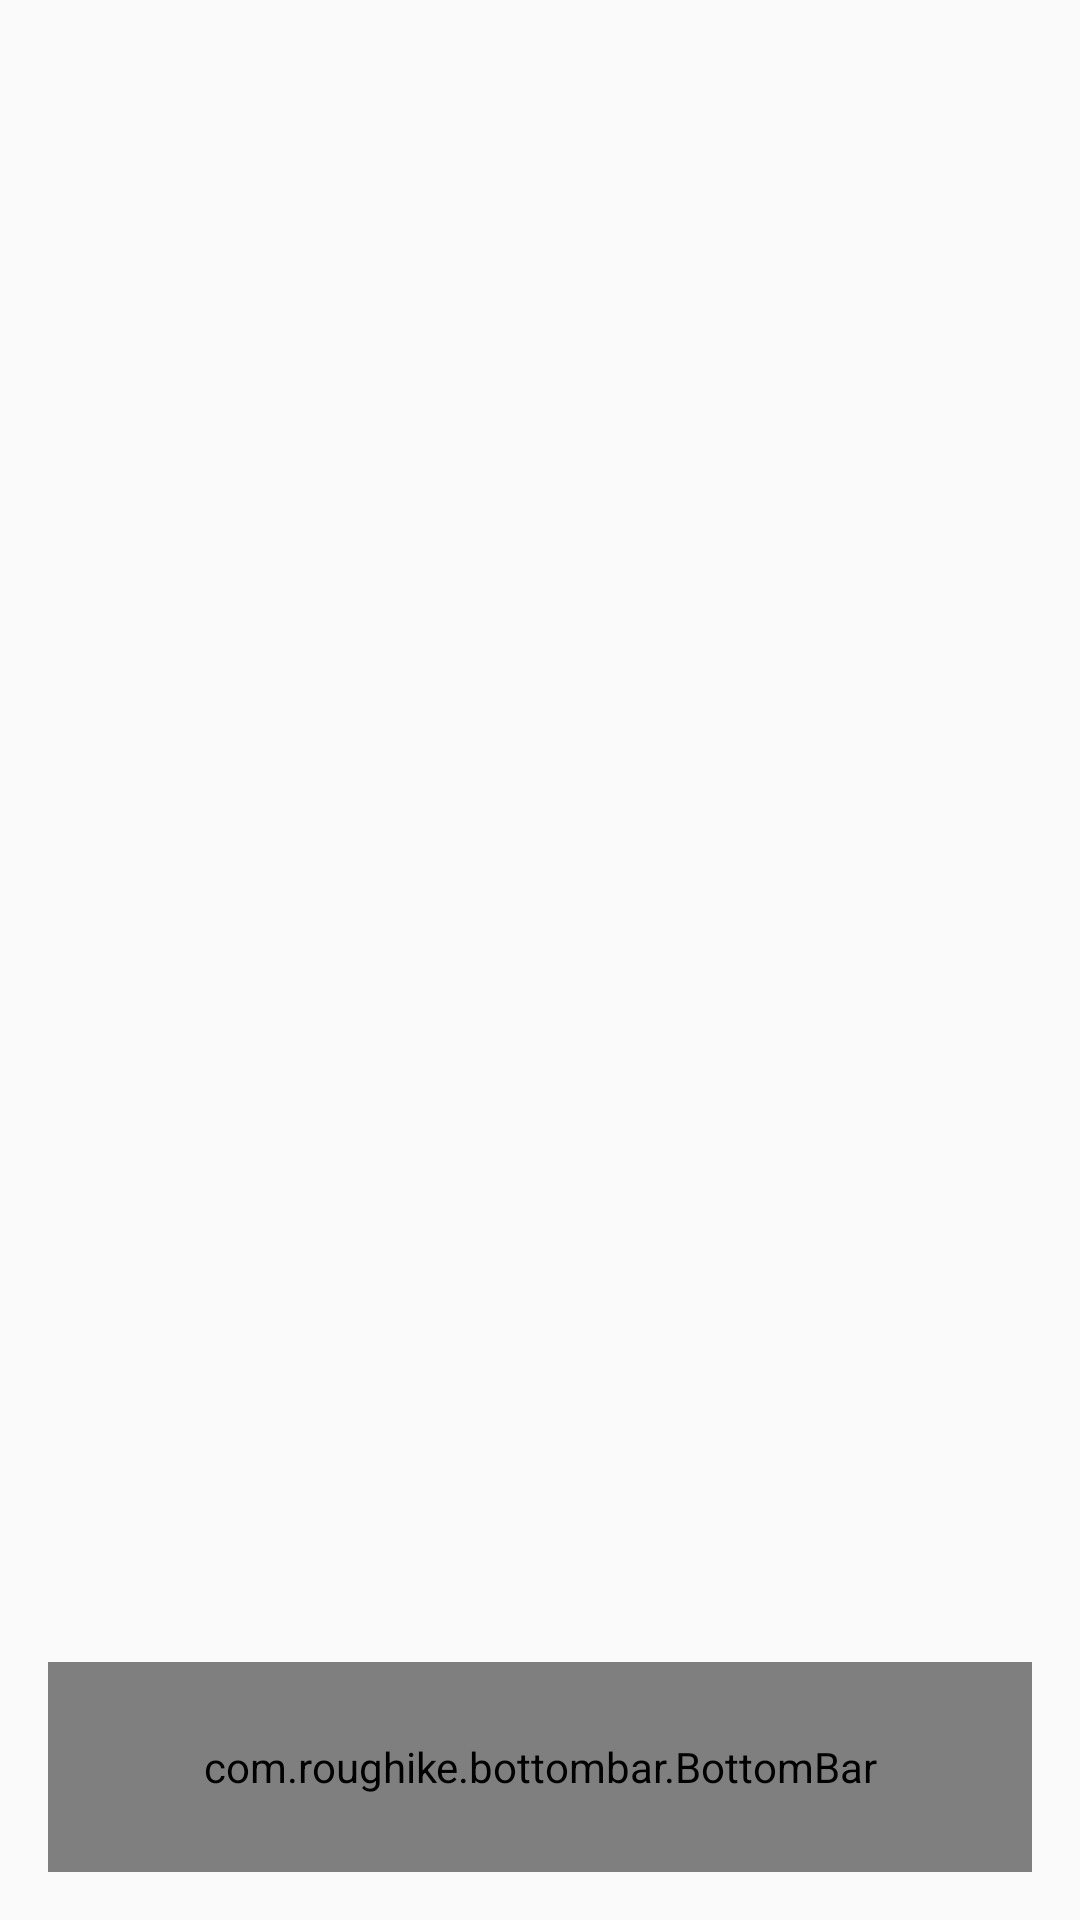

The Android layout XML behind this screen, and the referenced resources:
<!-- AndroidManifest.xml: application theme AppTheme -->
<!-- res/layout/activity_container.xml -->
<?xml version="1.0" encoding="utf-8"?>
<RelativeLayout xmlns:android="http://schemas.android.com/apk/res/android"
    xmlns:tools="http://schemas.android.com/tools"
    android:id="@+id/activity_container"
    android:layout_width="match_parent"
    android:layout_height="match_parent"
    android:paddingBottom="@dimen/activity_vertical_margin"
    android:paddingLeft="@dimen/activity_horizontal_margin"
    android:paddingRight="@dimen/activity_horizontal_margin"
    android:paddingTop="@dimen/activity_vertical_margin"
    tools:context="co.kr1lo.platzigram.views.ContainerActivity">

    <FrameLayout
        android:id="@+id/container"
        android:layout_width="match_parent"
        android:layout_height="match_parent"
        android:paddingBottom="@dimen/bottombar_height"/>

    <include layout="@layout/bottombar"></include>

</RelativeLayout>
<!-- res/layout/bottombar.xml (included above) -->
<?xml version="1.0" encoding="utf-8"?>
<com.roughike.bottombar.BottomBar xmlns:android="http://schemas.android.com/apk/res/android"
    xmlns:app="http://schemas.android.com/apk/res-auto"
    android:id="@+id/bottombar"
    android:layout_width="match_parent"
    android:layout_height="@dimen/bottombar_height"
    android:layout_alignParentBottom="true"
    android:layout_gravity="bottom|end"
    app:bb_activeTabColor="@android:color/white"
    app:bb_inActiveTabColor="@android:color/white"
    app:bb_tabXmlResource="@xml/bottombar_tabs" />
<!-- resources referenced by this layout -->
<resources>
  <dimen name="activity_horizontal_margin">16dp</dimen>
  <dimen name="activity_vertical_margin">16dp</dimen>
  <dimen name="bottombar_height">70dp</dimen>
  <style name="AppTheme" parent="Theme.AppCompat.Light.NoActionBar">
          
          <item name="colorPrimary">@color/primary</item>
          <item name="colorPrimaryDark">@color/primary_dark</item>
          <item name="colorAccent">@color/accent</item>
      </style>
  <color name="primary">#2196F3</color>
  <color name="primary_dark">#1976D2</color>
  <color name="accent">#FF4081</color>
</resources>
